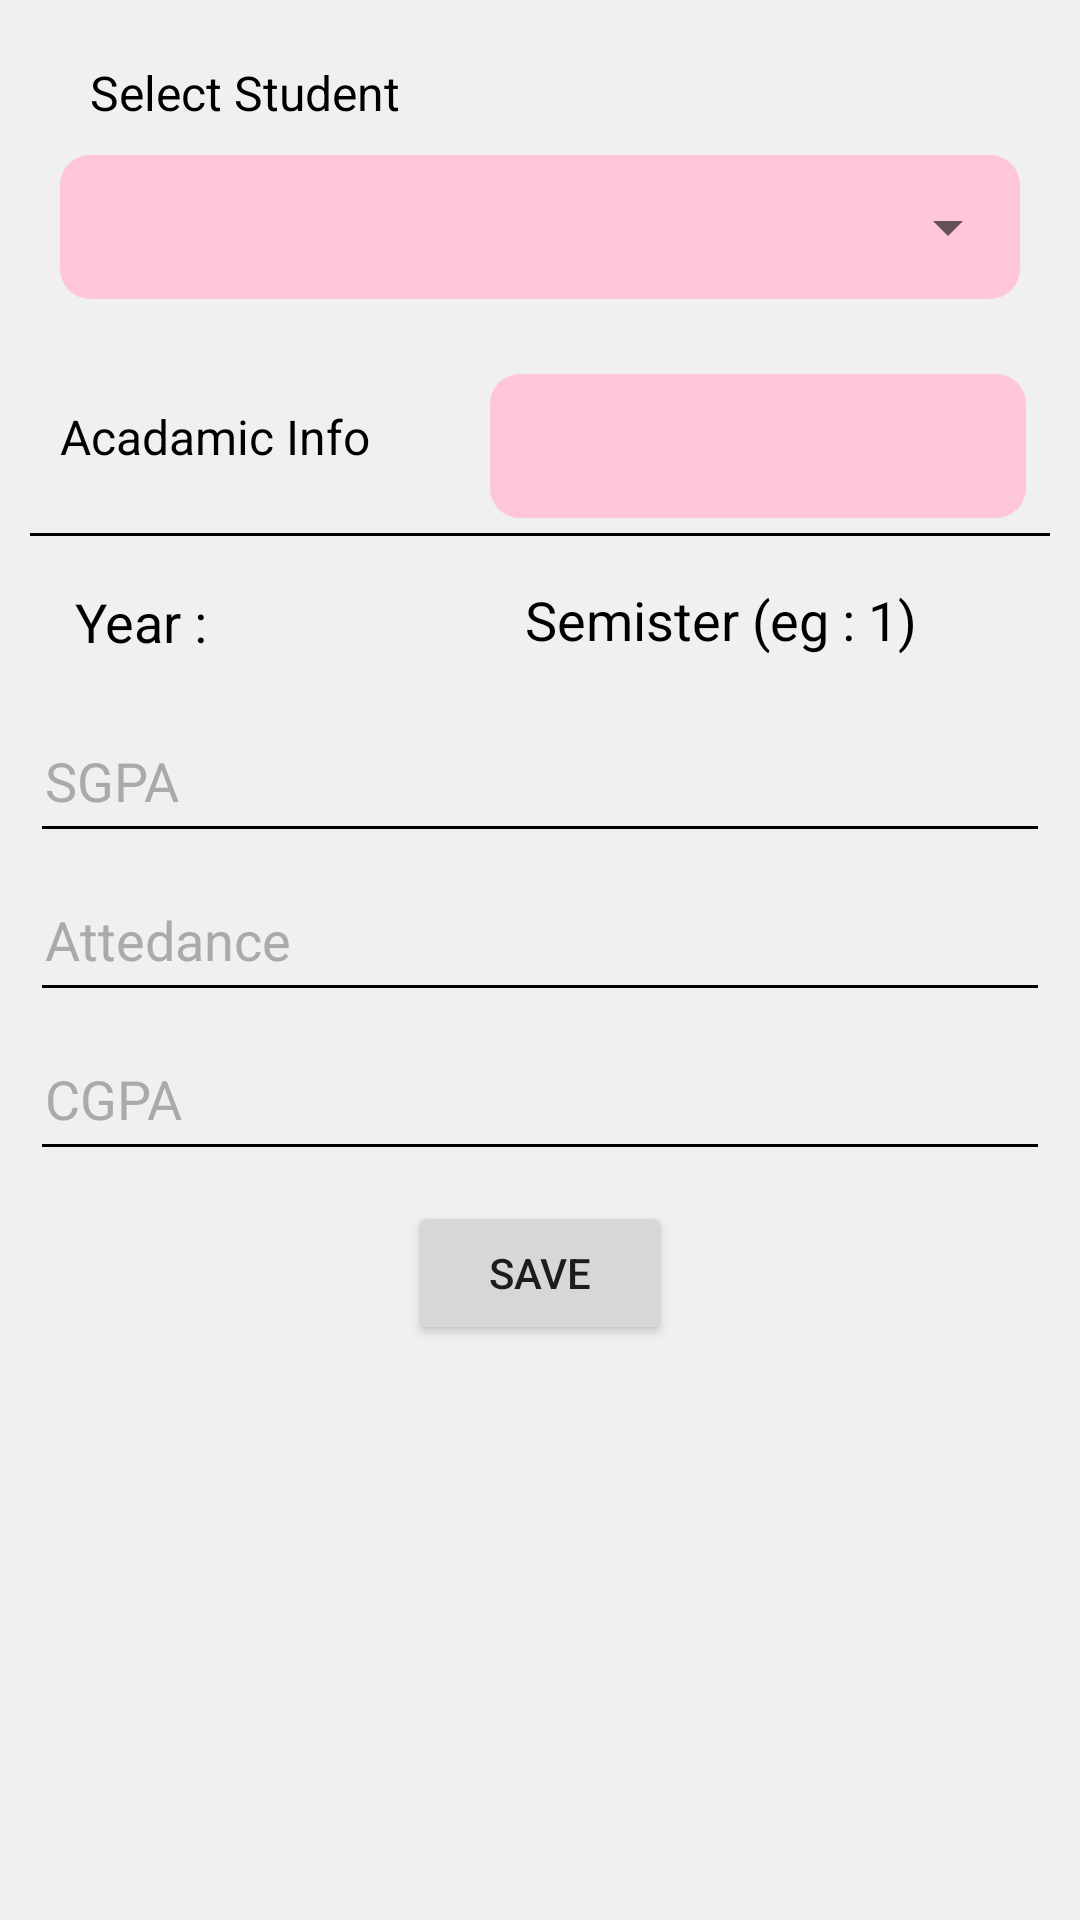

This screen was rendered from an Android layout file. Write that file and the resources it references.
<!-- AndroidManifest.xml: application theme Theme.Easyexit -->
<!-- res/layout/fragment_acadamic.xml -->
<?xml version="1.0" encoding="utf-8"?>
<FrameLayout xmlns:android="http://schemas.android.com/apk/res/android"
    xmlns:app="http://schemas.android.com/apk/res-auto"
    xmlns:tools="http://schemas.android.com/tools"
    android:layout_width="match_parent"
    android:layout_height="match_parent"
    tools:context=".Acadamic">

    <androidx.constraintlayout.widget.ConstraintLayout
        android:layout_width="match_parent"
        android:layout_height="match_parent"
        android:background="@color/material_dynamic_neutral95">

        <androidx.constraintlayout.widget.ConstraintLayout
            android:id="@+id/constraintLayout28"
            android:layout_width="match_parent"
            android:layout_height="0dp"
            android:layout_marginStart="10dp"
            android:layout_marginTop="10dp"
            android:layout_marginEnd="10dp"
            android:background="@drawable/shadow"
            android:paddingBottom="10dp"
            app:layout_constraintEnd_toEndOf="parent"
            app:layout_constraintStart_toStartOf="parent"
            app:layout_constraintTop_toTopOf="parent">

            <TextView
                android:id="@+id/textView12"
                android:layout_width="wrap_content"
                android:layout_height="wrap_content"
                android:layout_marginStart="20dp"
                android:layout_marginTop="10dp"
                android:text="Select Student"
                android:textColor="@color/black"
                android:textSize="16sp"
                app:layout_constraintStart_toStartOf="parent"
                app:layout_constraintTop_toTopOf="parent" />

            <androidx.constraintlayout.widget.ConstraintLayout
                android:id="@+id/constraintLayout26"
                android:layout_width="match_parent"
                android:layout_height="wrap_content"
                android:layout_marginTop="10dp"
                app:layout_constraintEnd_toEndOf="parent"
                app:layout_constraintStart_toStartOf="parent"
                app:layout_constraintTop_toBottomOf="@+id/textView12">

                <androidx.constraintlayout.widget.ConstraintLayout
                    android:layout_width="0dp"
                    android:layout_height="wrap_content"
                    android:layout_marginStart="10dp"
                    android:layout_marginEnd="10dp"
                    android:background="@drawable/back2"
                    app:layout_constraintEnd_toEndOf="parent"
                    app:layout_constraintStart_toStartOf="parent"
                    app:layout_constraintTop_toTopOf="parent">

                    <Spinner
                        android:id="@+id/spinner2"
                        android:layout_width="0dp"
                        android:layout_height="48dp"
                        android:padding="20px"
                        app:layout_constraintEnd_toEndOf="parent"
                        app:layout_constraintStart_toStartOf="parent"
                        app:layout_constraintTop_toTopOf="parent" />
                </androidx.constraintlayout.widget.ConstraintLayout>

            </androidx.constraintlayout.widget.ConstraintLayout>
        </androidx.constraintlayout.widget.ConstraintLayout>

        <androidx.constraintlayout.widget.ConstraintLayout
            android:layout_width="0dp"
            android:layout_height="wrap_content"
            android:layout_marginStart="10dp"
            android:layout_marginTop="10dp"
            android:layout_marginEnd="10dp"
            android:background="@drawable/shadow"
            app:layout_constraintEnd_toEndOf="parent"
            app:layout_constraintStart_toStartOf="parent"
            app:layout_constraintTop_toBottomOf="@+id/constraintLayout28">

            <TextView
                android:id="@+id/textView28"
                android:layout_width="wrap_content"
                android:layout_height="wrap_content"
                android:layout_marginStart="10dp"
                android:layout_marginTop="15dp"
                android:text="Acadamic Info"
                android:textColor="@color/black"
                android:textSize="16sp"
                app:layout_constraintStart_toStartOf="parent"
                app:layout_constraintTop_toTopOf="parent" />

            <Spinner
                android:id="@+id/spinner3"
                android:layout_width="0dp"
                android:layout_height="48dp"
                android:layout_marginStart="40dp"
                android:layout_marginTop="5dp"
                android:layout_marginEnd="8dp"
                android:background="@drawable/back2"
                android:padding="5dp"
                app:layout_constraintEnd_toEndOf="parent"
                app:layout_constraintStart_toEndOf="@+id/textView28"
                app:layout_constraintTop_toTopOf="parent" />

            <TextView
                android:id="@+id/editTextText"
                android:layout_width="180dp"
                android:layout_height="48dp"
                android:layout_marginStart="5dp"
                android:layout_marginTop="27dp"
                android:ems="10"
                android:gravity="center_vertical"
                android:hint="@string/year"
                android:paddingStart="10dp"
                android:text="@string/year"
                android:textColor="@color/black"
                android:textColorHint="@android:color/darker_gray"
                android:textSize="18sp"
                app:layout_constraintStart_toStartOf="parent"
                app:layout_constraintTop_toBottomOf="@+id/textView28" />

            <TextView
                android:id="@+id/editTextNumber"
                android:layout_width="180dp"
                android:layout_height="48dp"
                android:layout_marginTop="10dp"
                android:layout_marginEnd="5dp"
                android:editable="false"
                android:ems="10"
                android:gravity="center_vertical"
                android:hint="Semister (eg : 1)"
                android:paddingStart="10dp"
                android:text="Semister (eg : 1)"
                android:textColor="@color/black"
                android:textColorHint="@android:color/darker_gray"
                android:textSize="18sp"
                app:layout_constraintEnd_toEndOf="parent"
                app:layout_constraintTop_toBottomOf="@+id/spinner3" />

            <EditText
                android:id="@+id/editTextNumberDecimal"
                android:layout_width="0dp"
                android:layout_height="48dp"
                android:layout_marginTop="5dp"
                android:backgroundTint="@color/black"
                android:ems="10"
                android:hint="SGPA"
                android:inputType="numberDecimal"
                android:padding="5dp"
                android:textColor="@color/black"
                android:textColorHint="@android:color/darker_gray"
                app:layout_constraintEnd_toEndOf="parent"
                app:layout_constraintStart_toStartOf="parent"
                app:layout_constraintTop_toBottomOf="@+id/editTextText" />

            <EditText
                android:id="@+id/editTextNumberDecimal2"
                android:layout_width="0dp"
                android:layout_height="48dp"
                android:layout_marginTop="5dp"
                android:backgroundTint="@color/black"
                android:ems="10"
                android:hint="CGPA"
                android:inputType="numberDecimal"
                android:padding="5dp"
                android:textColor="@color/black"
                android:textColorHint="@android:color/darker_gray"
                app:layout_constraintEnd_toEndOf="parent"
                app:layout_constraintStart_toStartOf="parent"
                app:layout_constraintTop_toBottomOf="@+id/editTextNumberDecimal3" />

            <EditText
                android:id="@+id/editTextNumberDecimal3"
                android:layout_width="0dp"
                android:layout_height="48dp"
                android:layout_marginTop="5dp"
                android:backgroundTint="@color/black"
                android:ems="10"
                android:hint="Attedance"
                android:inputType="numberDecimal"
                android:padding="5dp"
                android:textColor="@color/black"
                android:textColorHint="@android:color/darker_gray"
                app:layout_constraintEnd_toEndOf="parent"
                app:layout_constraintStart_toStartOf="parent"
                app:layout_constraintTop_toBottomOf="@+id/editTextNumberDecimal" />

            <Button
                android:id="@+id/button3"
                android:layout_width="wrap_content"
                android:layout_height="wrap_content"
                android:layout_marginTop="10dp"
                android:layout_marginBottom="10dp"
                android:text="Save"
                app:layout_constraintBottom_toBottomOf="parent"
                app:layout_constraintEnd_toEndOf="parent"
                app:layout_constraintStart_toStartOf="parent"
                app:layout_constraintTop_toBottomOf="@+id/editTextNumberDecimal2" />

            <View
                android:id="@+id/divider5"
                android:layout_width="388dp"
                android:layout_height="1dp"
                android:layout_marginStart="1dp"
                android:layout_marginTop="5dp"
                android:layout_marginEnd="1dp"
                android:background="@color/black"
                android:backgroundTint="@color/black"
                app:layout_constraintEnd_toEndOf="parent"
                app:layout_constraintStart_toStartOf="parent"
                app:layout_constraintTop_toBottomOf="@+id/spinner3" />

        </androidx.constraintlayout.widget.ConstraintLayout>

    </androidx.constraintlayout.widget.ConstraintLayout>
</FrameLayout>
<!-- resources referenced by this layout -->
<resources>
  <!-- drawable back2 (drawable) -->
  <?xml version="1.0" encoding="utf-8"?>
  <shape xmlns:android="http://schemas.android.com/apk/res/android"
      android:shape="rectangle">
      <solid android:color="#FFC5D8"/>
      <corners android:radius="10sp"/>
  </shape>
  <string name="year">Year :</string>
  <style name="Theme.Easyexit" parent="Theme.MaterialComponents.DayNight.DarkActionBar">
          
          <item name="colorPrimary">@color/purple_500</item>
          <item name="colorPrimaryVariant">@color/purple_700</item>
          <item name="colorOnPrimary">@color/white</item>
          
          <item name="colorSecondary">@color/teal_200</item>
          <item name="colorSecondaryVariant">@color/teal_700</item>
          <item name="colorOnSecondary">@color/black</item>
          
          <item name="android:statusBarColor">?attr/colorPrimaryVariant</item>
          
      </style>
  <!-- not gathered from this repository: default colours our renderer supplied (Android Studio template values) -->
  <color name="purple_500">#FF6200EE</color>
  <color name="purple_700">#FF3700B3</color>
  <color name="teal_200">#FF03DAC5</color>
  <color name="teal_700">#FF018786</color>
  <color name="black">#FF000000</color>
  <color name="white">#FFFFFFFF</color>
</resources>
